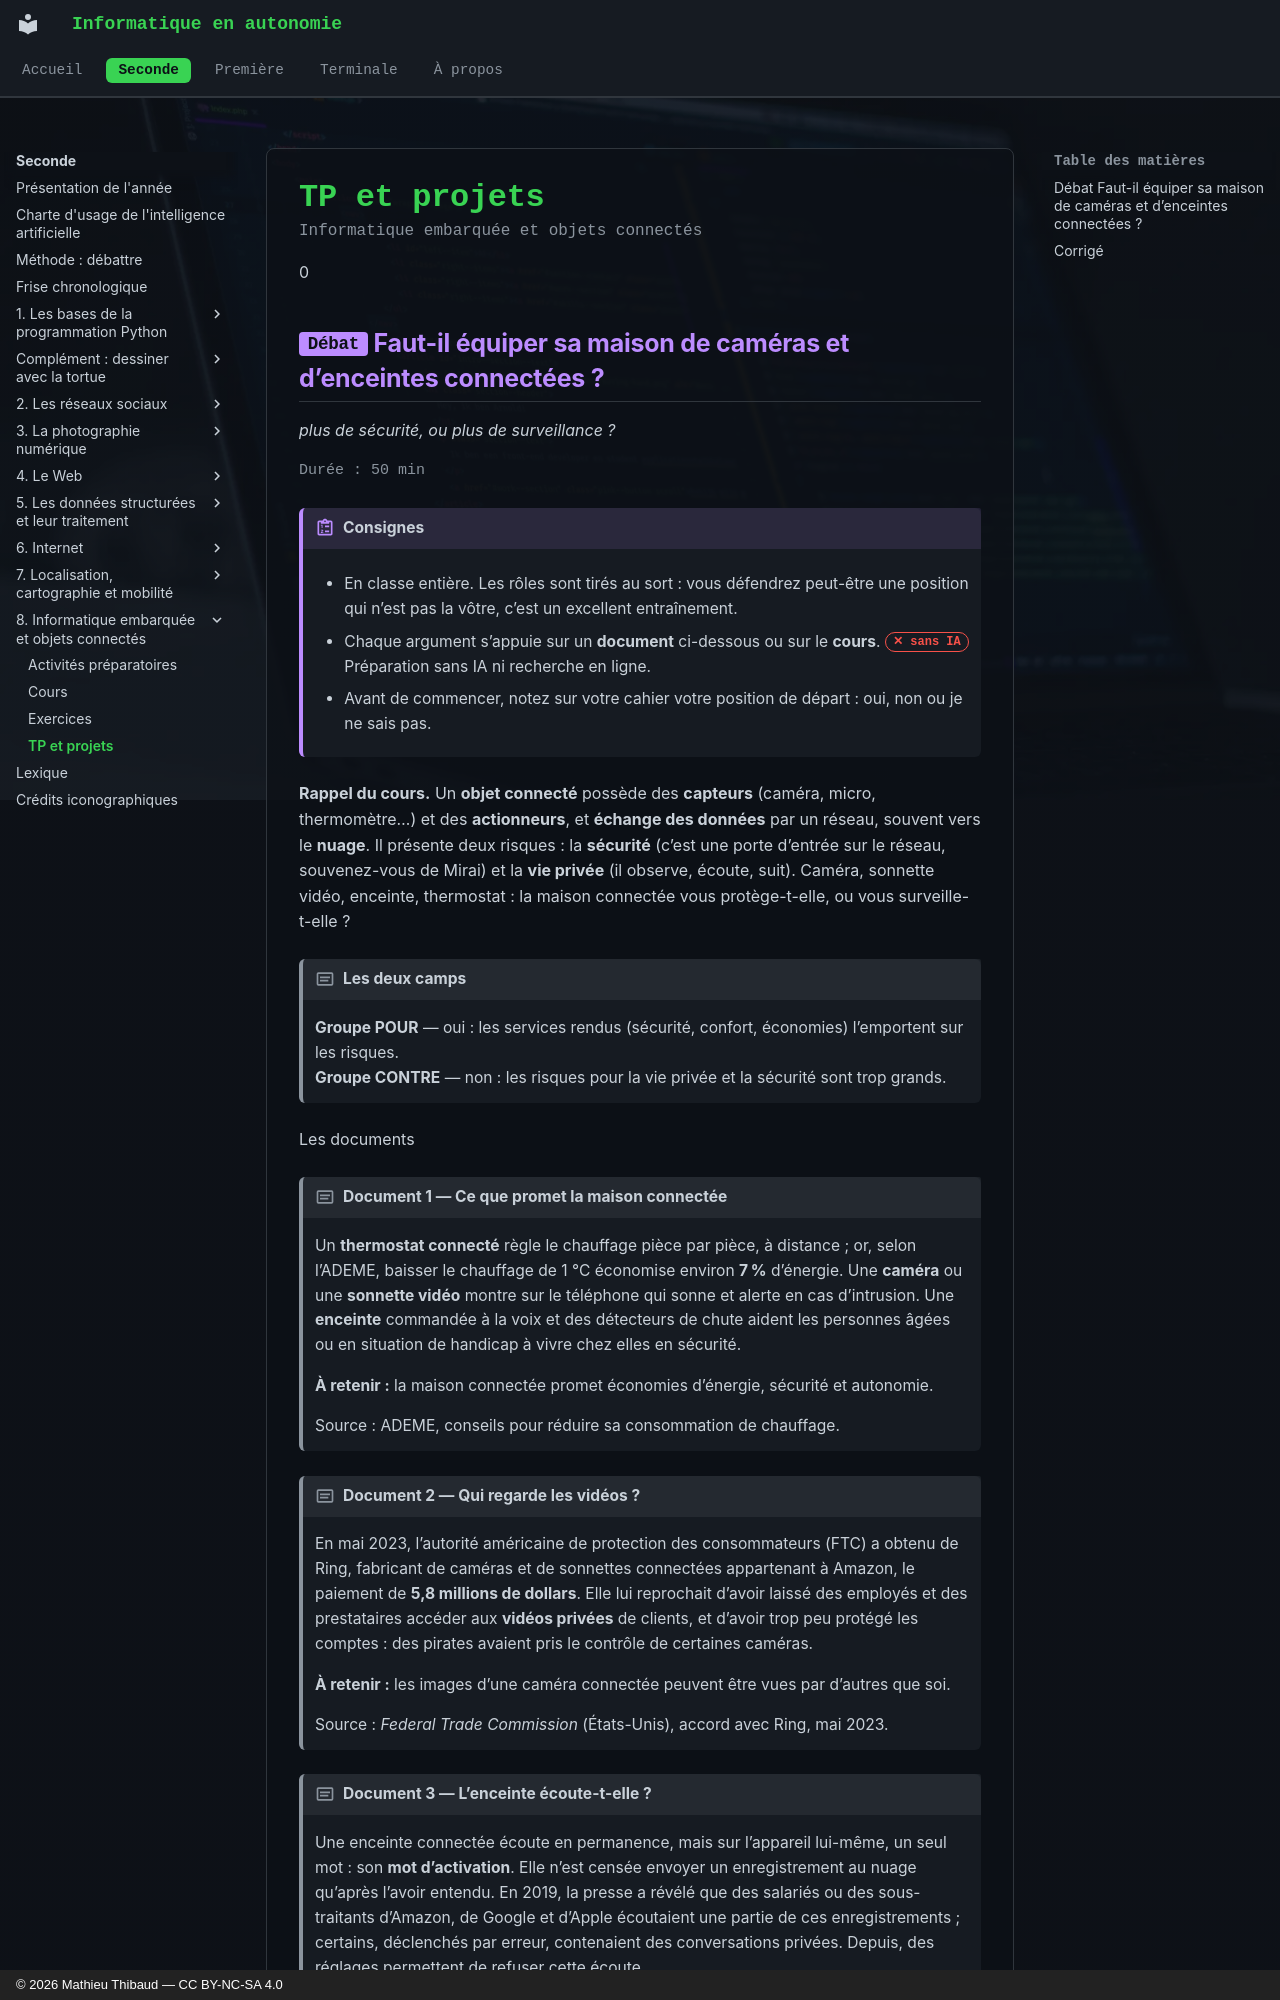

repository: MathThibaud/informatique-en-autonomie · page: seconde/08-informatique-embarquee-et-objets-connect/tp/index.html · generator: mkdocs · copyright: © 2026 Mathieu Thibaud — CC BY-NC-SA 4.0

# TP et projets

<p class="sous-titre">Informatique embarquée et objets connectés</p>

0

## <span class="etiquette">Débat</span> Faut-il équiper sa maison de caméras et d’enceintes connectées ?

*plus de sécurité, ou plus de surveillance ?*

<p class="infos-activite">Durée : 50 min</p>

!!! consignes "Consignes"

    - En classe entière. Les rôles sont tirés au sort : vous défendrez peut-être une position qui n’est pas la vôtre, c’est un excellent entraînement.

    - Chaque argument s’appuie sur un **document** ci-dessous ou sur le **cours**. <span class="ia ia-rouge" title="Sans IA : le but est l'automatisme lui-même"></span> Préparation sans IA ni recherche en ligne.

    - Avant de commencer, notez sur votre cahier votre position de départ : oui, non ou je ne sais pas.

**Rappel du cours.** Un **objet connecté** possède des **capteurs** (caméra, micro, thermomètre…) et des **actionneurs**, et **échange des données** par un réseau, souvent vers le **nuage**. Il présente deux risques : la **sécurité** (c’est une porte d’entrée sur le réseau, souvenez-vous de Mirai) et la **vie privée** (il observe, écoute, suit). Caméra, sonnette vidéo, enceinte, thermostat : la maison connectée vous protège-t-elle, ou vous surveille-t-elle ?

!!! encadre "Les deux camps"

    **Groupe POUR** — oui : les services rendus (sécurité, confort, économies) l’emportent sur les risques.  
    **Groupe CONTRE** — non : les risques pour la vie privée et la sécurité sont trop grands.

Les documents

!!! encadre "Document 1 — Ce que promet la maison connectée"

    Un **thermostat connecté** règle le chauffage pièce par pièce, à distance ; or, selon l’ADEME, baisser le chauffage de 1 °C économise environ **7 %** d’énergie. Une **caméra** ou une **sonnette vidéo** montre sur le téléphone qui sonne et alerte en cas d’intrusion. Une **enceinte** commandée à la voix et des détecteurs de chute aident les personnes âgées ou en situation de handicap à vivre chez elles en sécurité.

    **À retenir :** la maison connectée promet économies d’énergie, sécurité et autonomie.

    Source : ADEME, conseils pour réduire sa consommation de chauffage.

!!! encadre "Document 2 — Qui regarde les vidéos ?"

    En mai 2023, l’autorité américaine de protection des consommateurs (FTC) a obtenu de Ring, fabricant de caméras et de sonnettes connectées appartenant à Amazon, le paiement de **5,8 millions de dollars**. Elle lui reprochait d’avoir laissé des employés et des prestataires accéder aux **vidéos privées** de clients, et d’avoir trop peu protégé les comptes : des pirates avaient pris le contrôle de certaines caméras.

    **À retenir :** les images d’une caméra connectée peuvent être vues par d’autres que soi.

    Source : *Federal Trade Commission* (États-Unis), accord avec Ring, mai 2023.

!!! encadre "Document 3 — L’enceinte écoute-t-elle ?"

    Une enceinte connectée écoute en permanence, mais sur l’appareil lui-même, un seul mot : son **mot d’activation**. Elle n’est censée envoyer un enregistrement au nuage qu’après l’avoir entendu. En 2019, la presse a révélé que des salariés ou des sous-traitants d’Amazon, de Google et d’Apple écoutaient une partie de ces enregistrements ; certains, déclenchés par erreur, contenaient des conversations privées. Depuis, des réglages permettent de refuser cette écoute.

    **À retenir :** un micro chez soi suppose de faire confiance au fabricant.

    Source : presse internationale, avril à août 2019.

!!! encadre "Document 4 — Filmer chez soi : ce que dit la loi"
